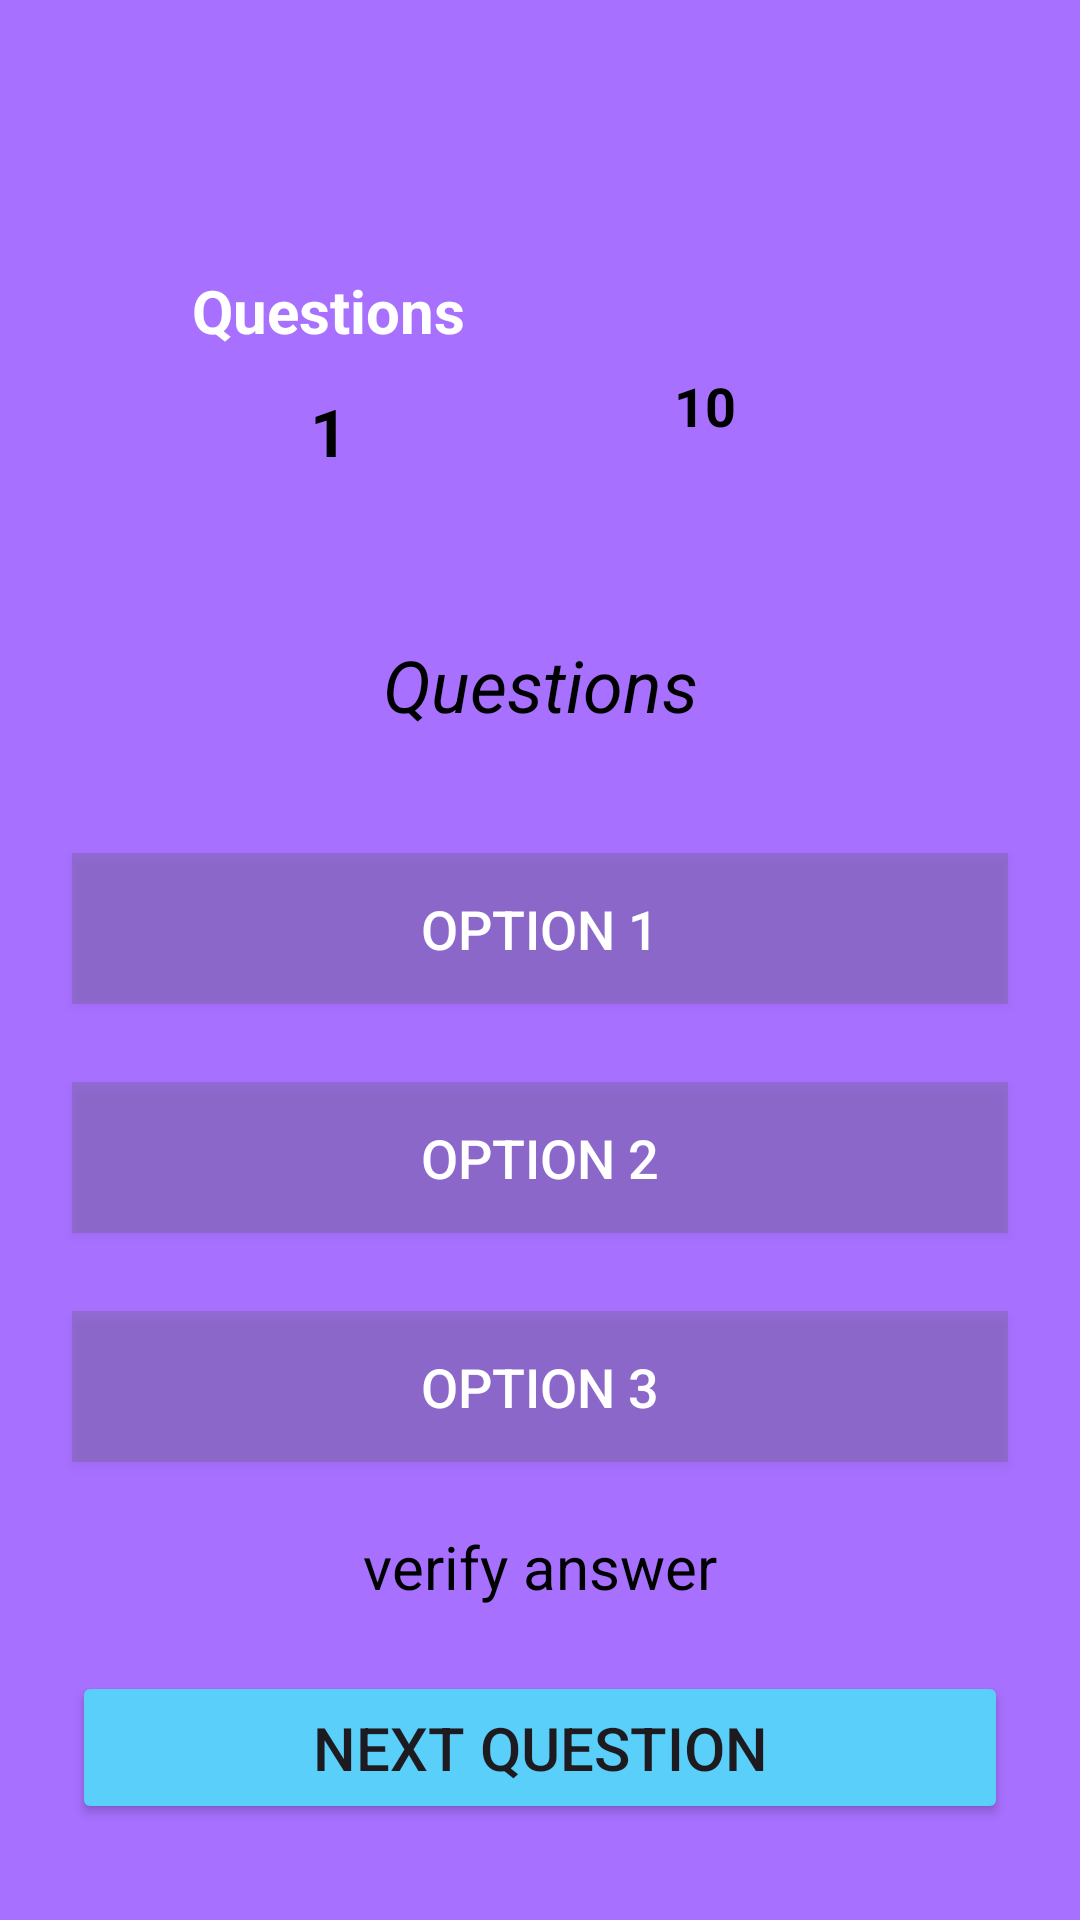

The Android layout XML behind this screen, and the referenced resources:
<!-- AndroidManifest.xml: application theme Theme.QuizAppPrj -->
<!-- res/layout/fragment_quiz.xml -->
<?xml version="1.0" encoding="utf-8"?>
<androidx.constraintlayout.widget.ConstraintLayout xmlns:android="http://schemas.android.com/apk/res/android"
    xmlns:app="http://schemas.android.com/apk/res-auto"
    xmlns:tools="http://schemas.android.com/tools"
    android:id="@+id/close_quiz_btn"
    android:layout_width="match_parent"
    android:layout_height="match_parent"
    android:background="@color/purple"
    tools:context=".views.QuizFragment">


    <ImageView
        android:id="@+id/imageView3"
        android:layout_width="50dp"
        android:layout_height="50dp"
        android:layout_marginTop="20dp"
        android:src="@drawable/ic_baseline_close_24"
        app:layout_constraintEnd_toEndOf="parent"
        app:layout_constraintHorizontal_bias="0.5"
        app:layout_constraintStart_toStartOf="parent"
        app:layout_constraintTop_toTopOf="parent" />

    <TextView
        android:id="@+id/textView"
        android:layout_width="wrap_content"
        android:layout_height="wrap_content"
        android:layout_marginStart="64dp"
        android:layout_marginTop="20dp"
        android:text="@string/questions"
        android:textColor="@color/white"
        android:textSize="20sp"
        android:textStyle="bold"
        app:layout_constraintStart_toStartOf="parent"
        app:layout_constraintTop_toBottomOf="@+id/imageView3" />

    <TextView
        android:id="@+id/quizQuestionsCount"
        android:layout_width="wrap_content"
        android:layout_height="wrap_content"
        android:layout_marginTop="12dp"
        android:text="@string/_1"
        android:textColor="@color/black"
        android:textSize="22sp"
        android:textStyle="bold"
        app:layout_constraintEnd_toEndOf="@+id/textView"
        app:layout_constraintStart_toStartOf="@+id/textView"
        app:layout_constraintTop_toBottomOf="@+id/textView" />

    <ProgressBar
        android:id="@+id/quizCoutProgressBar"
        style="@style/Widget.AppCompat.ProgressBar.Horizontal"
        android:layout_width="90dp"
        android:layout_height="90dp"
        android:progress="50"
        android:visibility="invisible"
        android:progressDrawable="@drawable/circular_progressbar"
        android:layout_marginTop="20dp"
        android:indeterminateTint="@color/light_sky"
        android:layout_marginEnd="80dp"
        app:layout_constraintEnd_toEndOf="parent"
        app:layout_constraintTop_toBottomOf="@+id/imageView3" />

    <TextView
        android:id="@+id/countTimeQuiz"
        android:layout_width="wrap_content"
        android:layout_height="wrap_content"
        android:text="@string/_10"
        android:textColor="@color/black"
        android:textSize="18sp"
        android:textStyle="bold"
        app:layout_constraintBottom_toBottomOf="@+id/quizCoutProgressBar"
        app:layout_constraintEnd_toEndOf="@+id/quizCoutProgressBar"
        app:layout_constraintStart_toStartOf="@+id/quizCoutProgressBar"
        app:layout_constraintTop_toTopOf="@+id/quizCoutProgressBar" />

    <TextView
        android:id="@+id/quizQuestionTv"
        android:layout_width="wrap_content"
        android:layout_height="wrap_content"
        android:layout_marginTop="32dp"
        android:text="@string/questions"
        android:paddingStart="20dp"
        android:paddingEnd="20dp"
        android:textColor="@color/black"
        android:textStyle="italic"
        android:textSize="24sp"
        app:layout_constraintEnd_toEndOf="parent"
        app:layout_constraintStart_toStartOf="parent"
        app:layout_constraintTop_toBottomOf="@+id/quizCoutProgressBar" />

    <Button
        android:id="@+id/option1Btn"
        android:layout_width="0dp"
        android:layout_height="wrap_content"
        android:layout_marginStart="24dp"
        android:layout_marginTop="40dp"
        android:layout_marginEnd="24dp"
        android:background="@color/button"
        android:text="@string/option_1"
        android:textSize="18sp"
        android:padding="13dp"
        android:textColor="@color/white"
        app:layout_constraintEnd_toEndOf="parent"
        app:layout_constraintHorizontal_bias="0.0"
        app:layout_constraintStart_toStartOf="parent"
        app:layout_constraintTop_toBottomOf="@+id/quizQuestionTv" />

    <Button
        android:id="@+id/option2Btn"
        android:layout_width="0dp"
        android:layout_height="wrap_content"
        android:layout_marginStart="24dp"
        android:layout_marginTop="26dp"
        android:textColor="@color/white"
        android:layout_marginEnd="24dp"
        android:background="@color/button"
        android:text="@string/option_2"
        android:textSize="18sp"
        android:padding="13dp"
        app:layout_constraintEnd_toEndOf="parent"
        app:layout_constraintHorizontal_bias="0.5"
        app:layout_constraintStart_toStartOf="parent"
        app:layout_constraintTop_toBottomOf="@+id/option1Btn" />

    <Button
        android:id="@+id/option3Btn"
        android:layout_width="0dp"
        android:layout_height="wrap_content"
        android:layout_marginStart="24dp"
        android:layout_marginTop="26dp"
        android:textColor="@color/white"
        android:layout_marginEnd="24dp"
        android:background="@color/button"
        android:text="@string/option_3"
        android:textSize="18sp"
        android:padding="13dp"
        app:layout_constraintEnd_toEndOf="parent"
        app:layout_constraintHorizontal_bias="0.5"
        app:layout_constraintStart_toStartOf="parent"
        app:layout_constraintTop_toBottomOf="@+id/option2Btn" />

    <Button
        android:id="@+id/nextQueBtn"
        android:layout_width="0dp"
        android:layout_height="wrap_content"
        android:layout_marginStart="24dp"
        android:layout_marginEnd="24dp"
        android:layout_marginBottom="32dp"
        android:padding="12dp"
        android:textSize="20sp"
        android:backgroundTint="@color/light_sky"
        android:text="@string/next_question"
        app:layout_constraintBottom_toBottomOf="parent"
        app:layout_constraintEnd_toEndOf="parent"
        app:layout_constraintHorizontal_bias="0.5"
        app:layout_constraintStart_toStartOf="parent" />

    <TextView
        android:id="@+id/ansFeedbackTv"
        android:layout_width="wrap_content"
        android:layout_height="wrap_content"
        android:text="@string/verify_answer"
        android:textSize="20sp"
        android:textColor="@color/black"
        app:layout_constraintBottom_toTopOf="@+id/nextQueBtn"
        app:layout_constraintEnd_toEndOf="parent"
        app:layout_constraintHorizontal_bias="0.5"
        app:layout_constraintStart_toStartOf="parent"
        app:layout_constraintTop_toBottomOf="@+id/option3Btn" />

</androidx.constraintlayout.widget.ConstraintLayout>
<!-- resources referenced by this layout -->
<resources>
  <color name="black">#FF000000</color>
  <color name="button">#4A62626A</color>
  <color name="light_sky">#59CFFA</color>
  <color name="purple">#A770FF</color>
  <color name="white">#FFFFFFFF</color>
  <string name="_1">1</string>
  <string name="_10">10</string>
  <string name="next_question">Next Question</string>
  <string name="option_1">Option 1</string>
  <string name="option_2">Option 2</string>
  <string name="option_3">Option 3</string>
  <string name="questions">Questions</string>
  <string name="verify_answer">verify answer</string>
  <style name="Theme.QuizAppPrj" parent="Base.Theme.QuizAppPrj" />
  <style name="Base.Theme.QuizAppPrj" parent="Theme.Material3.DayNight.NoActionBar">
          
          
      </style>
</resources>
